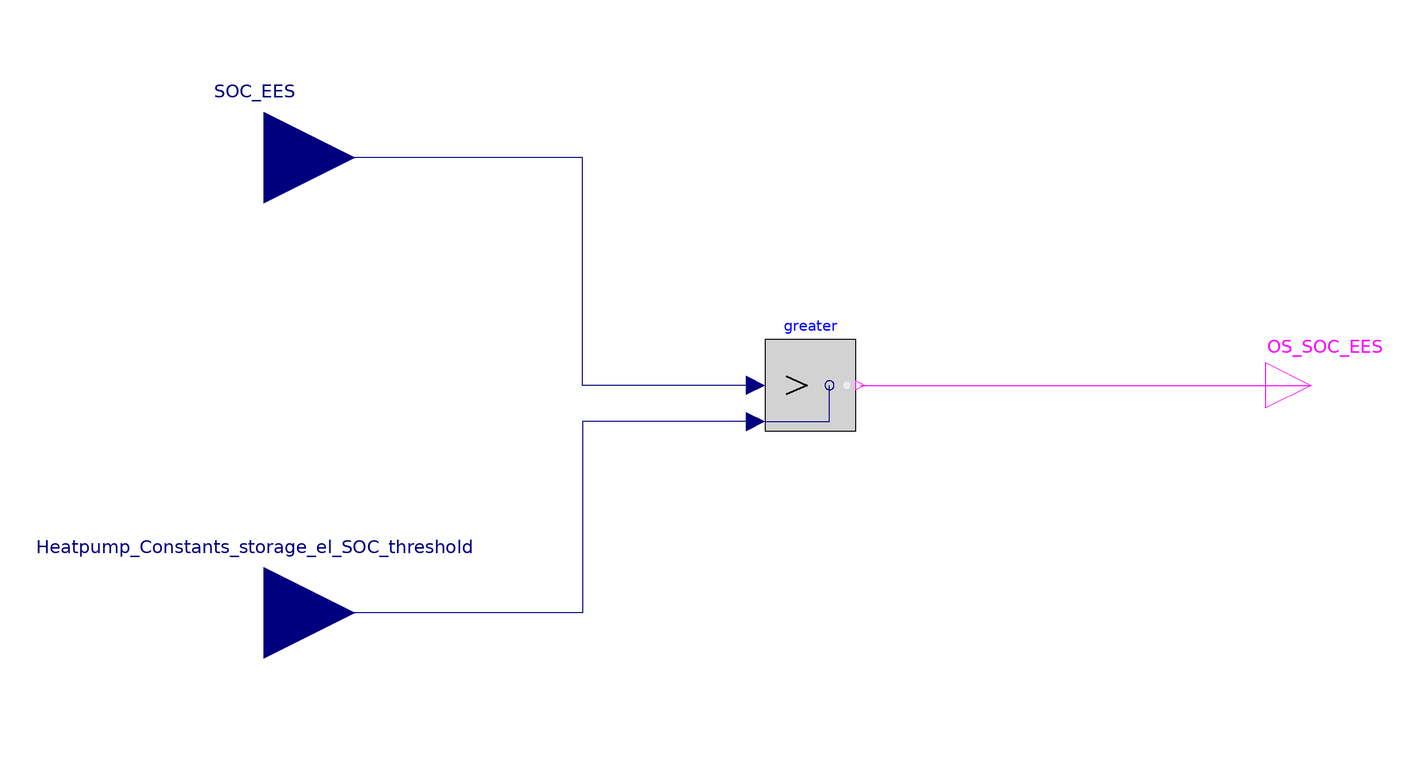

The component connection diagram of the Modelica model below, drawn from its own Placement and Line annotations.

model StSp_excess_power_EES_OR_SOC_EES
          Modelica.Blocks.Interfaces.BooleanOutput OS_SOC_EES
            annotation (Placement(transformation(extent={{100,-10},{120,10}})));
          Modelica.Blocks.Interfaces.RealInput SOC_EES
            "state of charge - electrical storage" annotation (Placement(
                transformation(extent={{-140,30},{-100,70}})));
          Modelica.Blocks.Interfaces.RealInput Heatpump_Constants_storage_el_SOC_threshold
            annotation (Placement(transformation(extent={{-140,-70},{-100,-30}})));
          Modelica.Blocks.Logical.Greater greater
            annotation (Placement(transformation(extent={{-10,-10},{10,10}})));
        equation
          connect(greater.y, OS_SOC_EES)
            annotation (Line(points={{11,0},{110,0}}, color={255,0,255}));
          connect(greater.u1, SOC_EES) annotation (Line(points={{-12,0},{-50,0},
                  {-50,50},{-120,50}}, color={0,0,127}));
          connect(greater.u2, Heatpump_Constants_storage_el_SOC_threshold)
            annotation (Line(points={{-12,-8},{-50,-8},{-50,-50},{-120,-50}},
                color={0,0,127}));
          annotation (Icon(coordinateSystem(preserveAspectRatio=false)),
              Diagram(coordinateSystem(preserveAspectRatio=false)));
        end StSp_excess_power_EES_OR_SOC_EES;